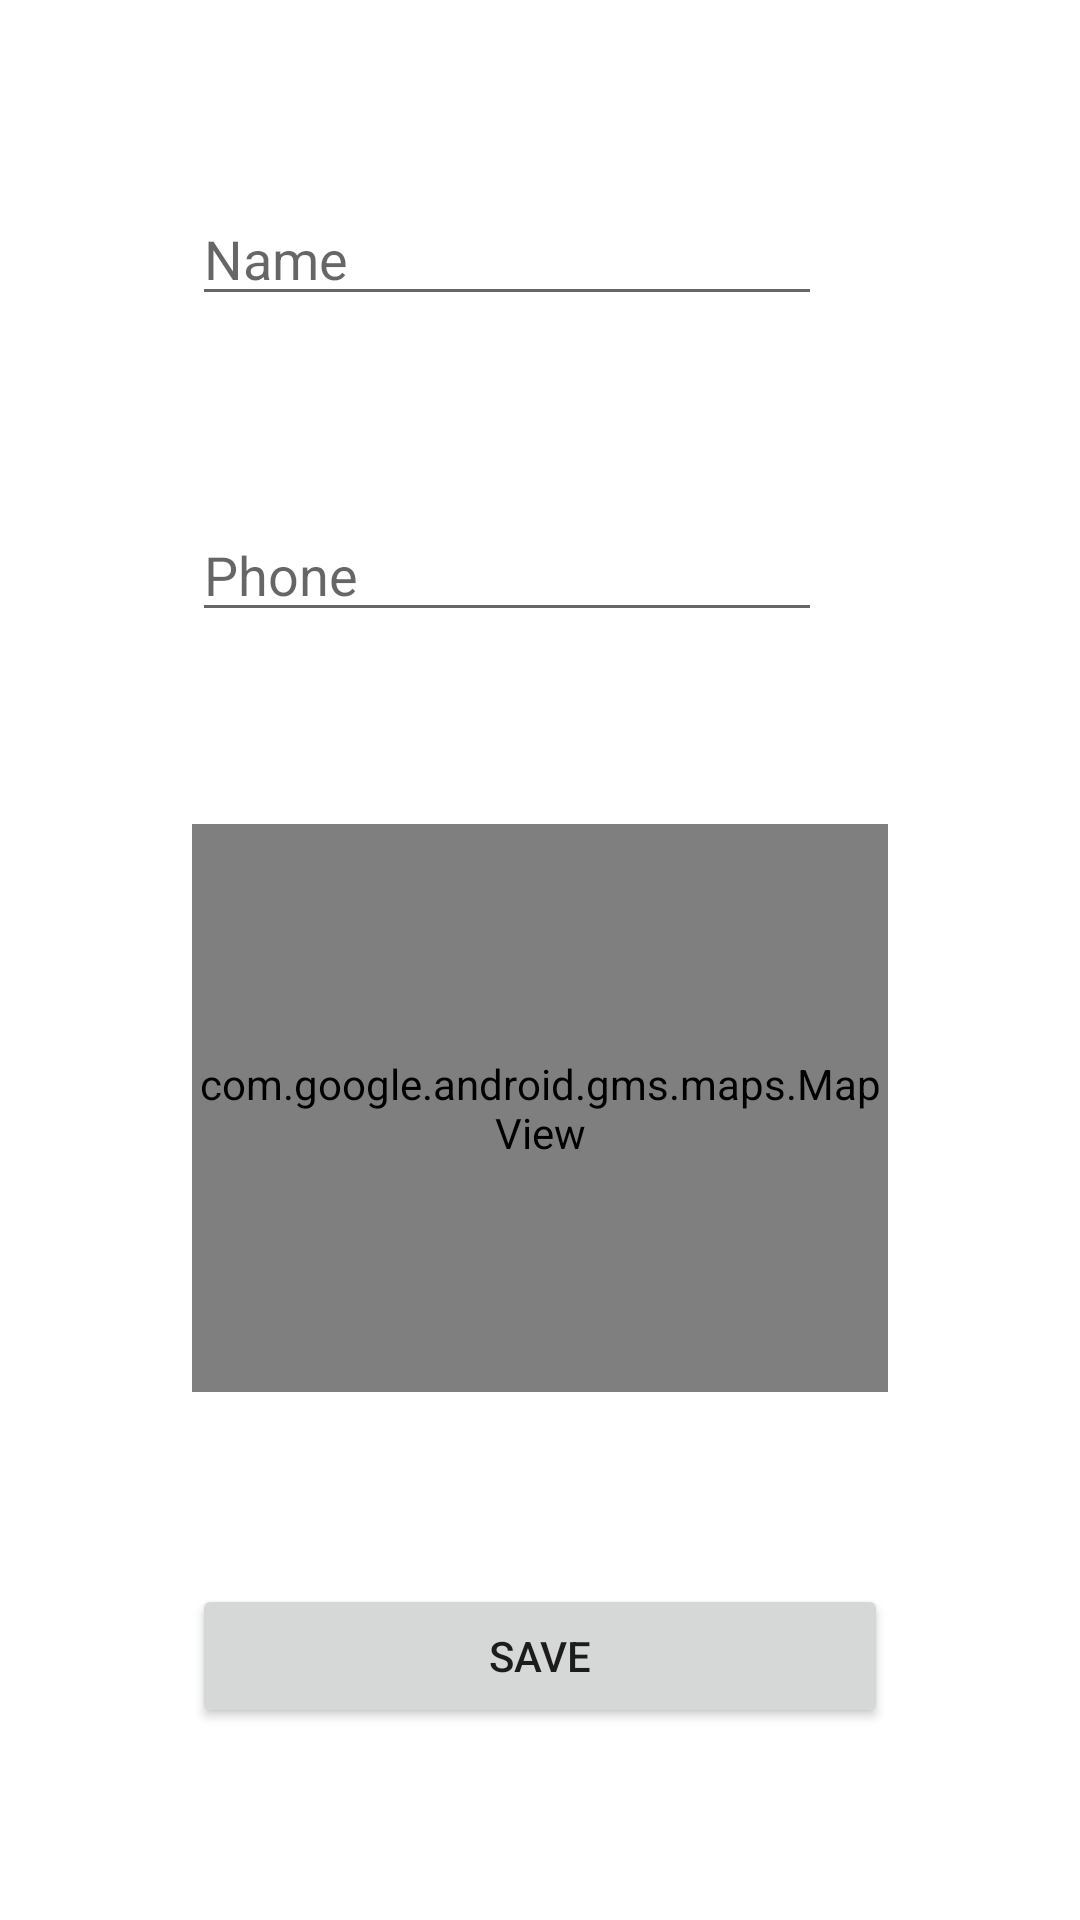

Here is an Android app screen rendered from its layout file. Give the layout XML and the strings, colors and styles it references.
<!-- AndroidManifest.xml: application theme Theme.GaziaProject -->
<!-- res/layout/activity_add_person.xml -->
<?xml version="1.0" encoding="utf-8"?>
<androidx.constraintlayout.widget.ConstraintLayout xmlns:android="http://schemas.android.com/apk/res/android"
    xmlns:app="http://schemas.android.com/apk/res-auto"
    xmlns:tools="http://schemas.android.com/tools"
    android:layout_width="match_parent"
    android:layout_height="match_parent"
    tools:context=".AddPersonActivity">

    <EditText
        android:id="@+id/txt_name"
        android:layout_width="wrap_content"
        android:layout_height="wrap_content"
        android:layout_marginStart="64dp"
        android:layout_marginTop="64dp"
        android:ems="10"
        android:hint="Name"
        android:inputType="textPersonName"
        app:layout_constraintStart_toStartOf="parent"
        app:layout_constraintTop_toTopOf="parent" />

    <EditText
        android:id="@+id/txt_phone"
        android:layout_width="wrap_content"
        android:layout_height="wrap_content"
        android:layout_marginStart="64dp"
        android:layout_marginTop="64dp"
        android:ems="10"
        android:hint="Phone"
        android:inputType="phone"
        app:layout_constraintStart_toStartOf="parent"
        app:layout_constraintTop_toBottomOf="@+id/txt_name" />

    <Button
        android:id="@+id/btn_save_person"
        android:layout_width="0dp"
        android:layout_height="wrap_content"
        android:layout_marginStart="64dp"
        android:layout_marginEnd="64dp"
        android:layout_marginBottom="64dp"
        android:text="Save"
        app:layout_constraintBottom_toBottomOf="parent"
        app:layout_constraintEnd_toEndOf="parent"
        app:layout_constraintStart_toStartOf="parent" />

    <com.google.android.gms.maps.MapView
        android:id="@+id/mapView"
        android:layout_width="0dp"
        android:layout_height="0dp"
        android:layout_marginStart="64dp"
        android:layout_marginTop="64dp"
        android:layout_marginEnd="64dp"
        android:layout_marginBottom="64dp"
        app:layout_constraintBottom_toTopOf="@+id/btn_save_person"
        app:layout_constraintEnd_toEndOf="parent"
        app:layout_constraintStart_toStartOf="parent"
        app:layout_constraintTop_toBottomOf="@+id/txt_phone" />

</androidx.constraintlayout.widget.ConstraintLayout>
<!-- resources referenced by this layout -->
<resources>
  <style name="Theme.GaziaProject" parent="Theme.MaterialComponents.DayNight.DarkActionBar">
          
          <item name="colorPrimary">@color/purple_500</item>
          <item name="colorPrimaryVariant">@color/purple_700</item>
          <item name="colorOnPrimary">@color/white</item>
          
          <item name="colorSecondary">@color/teal_200</item>
          <item name="colorSecondaryVariant">@color/teal_700</item>
          <item name="colorOnSecondary">@color/black</item>
          
          <item name="android:statusBarColor" tools:targetApi="l">?attr/colorPrimaryVariant</item>
          
      </style>
  <!-- not gathered from this repository: default colours our renderer supplied (Android Studio template values) -->
  <color name="purple_500">#FF6200EE</color>
  <color name="purple_700">#FF3700B3</color>
  <color name="teal_200">#FF03DAC5</color>
  <color name="teal_700">#FF018786</color>
  <color name="black">#FF000000</color>
  <color name="white">#FFFFFFFF</color>
</resources>
